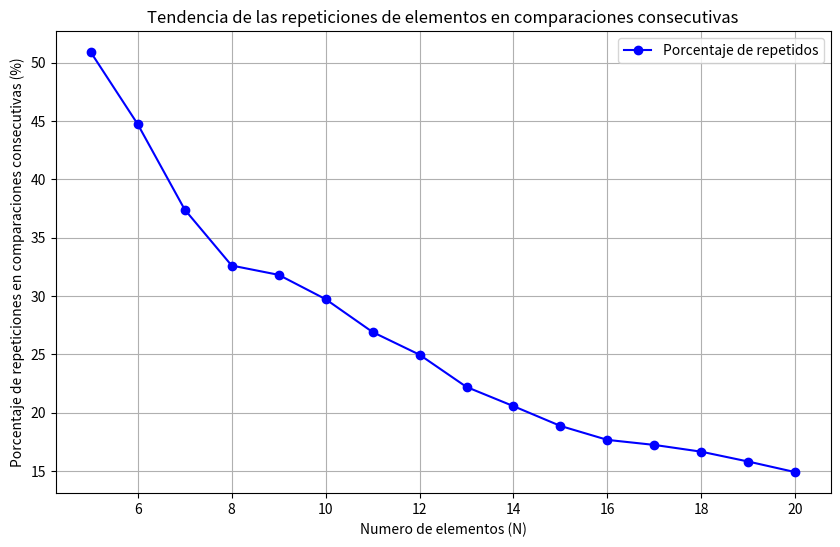
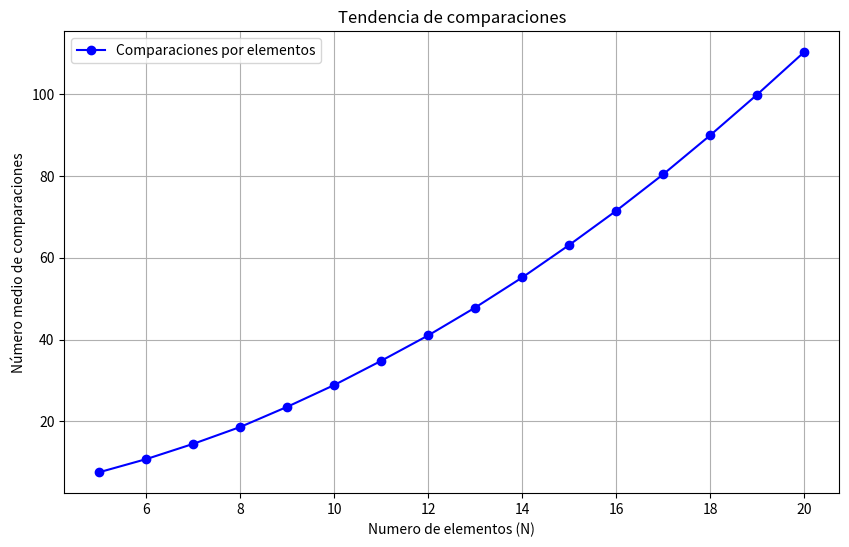

Generate these figures, in order, with matplotlib:
import random
from collections import Counter
import pandas as pd
import matplotlib.pyplot as plt

ranking_final=[]
tuplas_comparaciones=[]
diccionario_resultados={}
perdedores=[]
contador_comparaciones=0
def torneo_recursivo(numeros):
    global perdedores,ranking_final,contador_comparaciones
    ganadores=[]
    random.shuffle(numeros)  # Barajamos los números para simular aleatoriedad
    while len(numeros) > 1:
        # Emparejamos a los números dos a dos
        num1 = numeros.pop()
        num2 = numeros.pop()
        
        if ((num1,num2) not in tuplas_comparaciones) and ((num2,num1) not in tuplas_comparaciones):
            tuplas_comparaciones.append((num1,num2))
            if num1 > num2:
                contador_comparaciones+=1
                ganadores.append(num1)
                perdedores.append(num2)
                diccionario_resultados[(num1,num2)]=num1
            else:
                contador_comparaciones+=1
                ganadores.append(num2)
                perdedores.append(num1)
                diccionario_resultados[(num1,num2)]=num2
        else:
            if (num1,num2) in diccionario_resultados:
                ganador_comparacion=diccionario_resultados[(num1,num2)]
                if ganador_comparacion == num1:
                    ganadores.append(num1)
                    perdedores.append(num2)
                else:
                    ganadores.append(num2)
                    perdedores.append(num1)
            elif (num2,num1) in diccionario_resultados:
                ganador_comparacion=diccionario_resultados[(num2,num1)]
                if ganador_comparacion == num1:
                    ganadores.append(num1)
                    perdedores.append(num2)
                else:
                    ganadores.append(num2)
                    perdedores.append(num1)
    if len(numeros) == 1:  # Si hay un número impar, se pasa automáticamente a la siguiente ronda
        ganadores.append(numeros.pop())
    if len(ganadores) > 1:
        torneo_recursivo(ganadores)
    else:
        if len(ganadores) > 0:
            ranking_final.append(ganadores[0])
            p=perdedores
            perdedores=[]
            torneo_recursivo(p)
        

datos=[]
medias=[]
# Ejemplo de uso:
numero_repeticiones=1000
suma_porcentajes_repetidos=0
suma_comparaciones=0
for num in range(20,4,-1):
    for i in range(numero_repeticiones):
        numeros = random.sample(range(1, 101), num)
        #print("Lista original: ", numeros)
        torneo_recursivo(numeros)
        #print("Ranking final (de mayor a menor):", ranking_final)
        ranking_final=[]

        # Normalizamos las tuplas para que el orden de los elementos no importe
        # Por ejemplo, (54, 1) y (1, 54) se consideran iguales
        tuplas_normalizadas = [tuple(sorted(tupla)) for tupla in tuplas_comparaciones]

        # Contamos cuántas veces aparece cada tupla normalizada
        contador = Counter(tuplas_normalizadas)

        # Identificamos las tuplas repetidas
        tuplas_repetidas = {tupla: cuenta for tupla, cuenta in contador.items() if cuenta > 1}

        # Imprimimos los resultados
        #print("Tuplas repetidas:")
        for tupla, cuenta in tuplas_repetidas.items():
            print(f"{tupla} aparece {cuenta} veces.")

        #Contamos cuantas veces se repite un elemento en comparaciones consecutivas:
        contador_consecutivas=0
        
        for i in range(0,len(tuplas_comparaciones)-1):
            tupla_izq=tuplas_comparaciones[i]
            tupla_der=tuplas_comparaciones[i+1]
            if (tupla_izq[0] in tupla_der) or (tupla_izq[1] in tupla_der):
                contador_consecutivas+=1
        tuplas_comparaciones=[]
        #print(f'Para {num} elementos se repiten elementos en comparaciones consecutivas {contador_consecutivas} veces en {contador_comparaciones} comparaciones')
        porcentaje_repetidos=(contador_consecutivas*100)/contador_comparaciones
        suma_porcentajes_repetidos+=porcentaje_repetidos
        suma_comparaciones+=contador_comparaciones
        datos.append({
            "elementos": num,
            "repetidos_comp_consecutivas": contador_consecutivas,
            "comparaciones": contador_comparaciones,
            "porcentaje_repetidos": porcentaje_repetidos
        })
        contador_comparaciones=0
    medias.append({
        "elementos":num,
        "media_porcentaje": suma_porcentajes_repetidos/numero_repeticiones,
        "media_comparaciones": suma_comparaciones/numero_repeticiones
    })
    suma_porcentajes_repetidos=0
    suma_comparaciones=0
    

#print(datos)        
tabla=pd.DataFrame(datos)
tabla_medias=pd.DataFrame(medias)
#print(tabla_medias)

#Tabla que representa el porcentaje de comparaciones por numero de elementos
#Eje X: numero de elementos, Eje Y: Porcentaje de repeticiones en comparaciones consecutivas
plt.figure(figsize=(10, 6))
plt.plot(tabla_medias['elementos'], tabla_medias['media_porcentaje'], marker='o', color='b', label='Porcentaje de repetidos')
plt.xlabel('Numero de elementos (N)')
plt.ylabel('Porcentaje de repeticiones en comparaciones consecutivas (%)')
plt.title('Tendencia de las repeticiones de elementos en comparaciones consecutivas')
plt.legend()
plt.grid(True)
plt.show()

#Eje X: numero de elementos, Eje Y: Media de comparaciones
plt.figure(figsize=(10, 6))
plt.plot(tabla_medias['elementos'], tabla_medias['media_comparaciones'], marker='o', color='b', label='Comparaciones por elementos')
plt.xlabel('Numero de elementos (N)')
plt.ylabel('Número medio de comparaciones')
plt.title('Tendencia de comparaciones')
plt.legend()
plt.grid(True)
plt.show()




